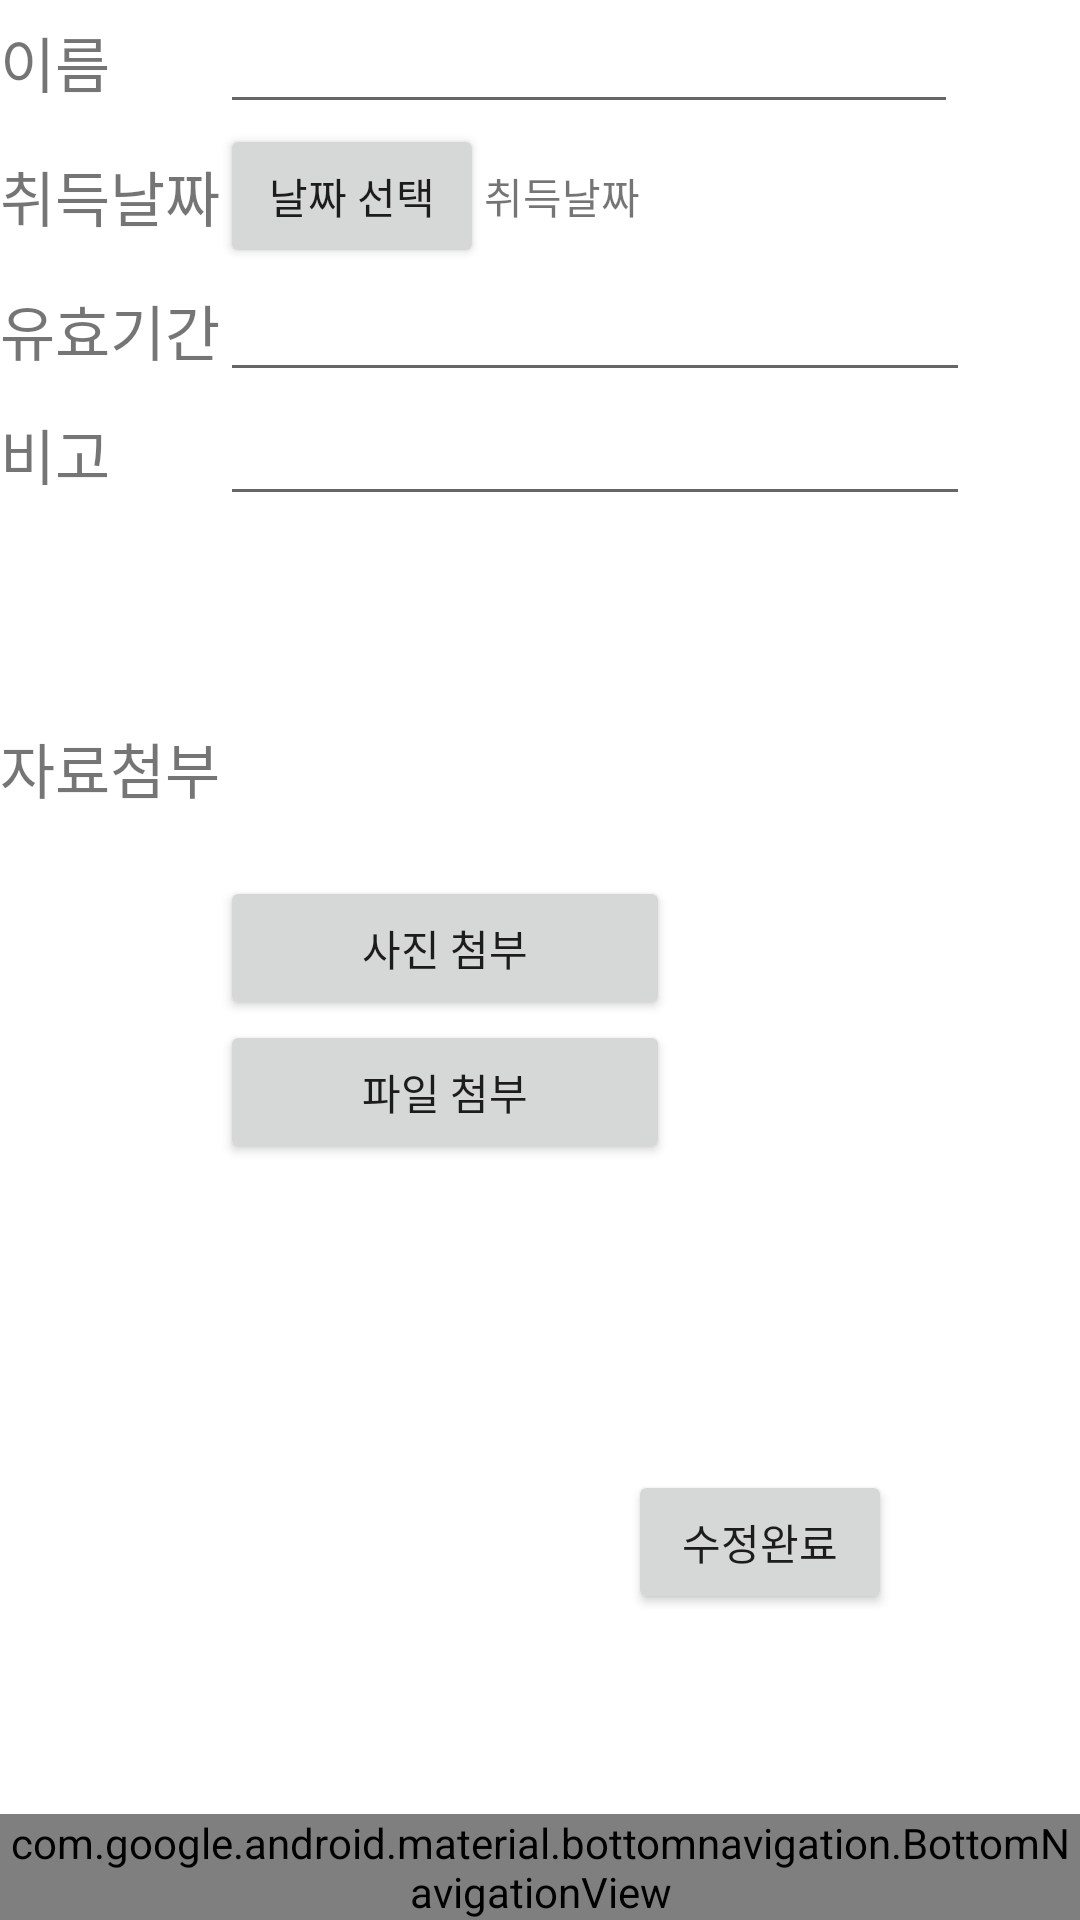

This screen was rendered from an Android layout file. Write that file and the resources it references.
<!-- AndroidManifest.xml: application theme Theme.PracticeManagement -->
<!-- res/layout/activity_revise_certificate.xml -->
<?xml version="1.0" encoding="utf-8"?>
<androidx.constraintlayout.widget.ConstraintLayout xmlns:android="http://schemas.android.com/apk/res/android"
    xmlns:app="http://schemas.android.com/apk/res-auto"
    xmlns:tools="http://schemas.android.com/tools"
    android:layout_width="match_parent"
    android:layout_height="match_parent"
    tools:context=".WriteCertificate">


    <FrameLayout
        android:layout_width="match_parent"
        android:layout_height="match_parent">

        //하단 네비게이션바

        <GridLayout
            android:layout_width="match_parent"
            android:layout_height="match_parent"
            android:columnCount="3"
            android:rowCount="9">

            <TextView
                android:layout_width="wrap_content"
                android:layout_height="wrap_content"
                android:layout_row="2"
                android:layout_column="0"
                android:layout_gravity="center_vertical"
                android:text="이름"
                android:textSize="20sp" />

            <EditText
                android:id="@+id/edt_writeC_name"
                android:layout_width="246dp"
                android:layout_height="wrap_content"
                android:layout_row="2"
                android:layout_column="1"
                android:layout_gravity="center_vertical"
                android:inputType="text" />

            <TextView
                android:layout_width="wrap_content"
                android:layout_height="wrap_content"
                android:layout_row="3"
                android:layout_column="0"
                android:layout_gravity="center_vertical"
                android:text="취득날짜"
                android:textSize="20sp" />
            <LinearLayout>
                <Button
                    android:id="@+id/btn_writeC_selectDate"
                    android:layout_width="wrap_content"
                    android:layout_height="wrap_content"
                    android:layout_row="3"
                    android:layout_column="1"
                    android:layout_gravity="center_vertical"
                    android:text="날짜 선택" />

                <TextView
                    android:id="@+id/calendarTextView"
                    android:layout_width="wrap_content"
                    android:layout_height="wrap_content"
                    android:layout_row="3"
                    android:layout_column="2"
                    android:layout_gravity="center_vertical"
                    android:text="취득날짜" />
            </LinearLayout>

            <TextView
                android:layout_width="wrap_content"
                android:layout_height="wrap_content"
                android:layout_row="4"
                android:layout_column="0"
                android:layout_gravity="center_vertical"
                android:text="유효기간"
                android:textSize="20sp" />

            <EditText
                android:id="@+id/edt_writeC_selectPeriod"
                android:layout_width="250dp"
                android:layout_height="wrap_content"
                android:layout_row="4"
                android:layout_column="1"
                android:layout_gravity="center_vertical" />

            <TextView
                android:layout_width="wrap_content"
                android:layout_height="wrap_content"
                android:layout_row="5"
                android:layout_column="0"
                android:layout_gravity="center_vertical"
                android:text="비고"
                android:textSize="20sp" />

            <EditText
                android:id="@+id/edt_writeC_etc"
                android:layout_width="250dp"
                android:layout_height="wrap_content"
                android:layout_row="5"
                android:layout_column="1"
                android:layout_gravity="center_vertical" />

            <TextView
                android:layout_width="wrap_content"
                android:layout_height="wrap_content"
                android:layout_row="6"
                android:layout_column="0"
                android:layout_gravity="center_vertical"
                android:text="자료첨부"
                android:textSize="20sp" />
            <LinearLayout
                android:layout_width="match_parent"
                android:layout_height="wrap_content"
                android:orientation="vertical"
                android:layout_gravity="center"
                android:layout_marginTop="20sp"
                >
                <ImageView
                    android:id="@+id/img"
                    android:layout_width="100dp"
                    android:layout_height="100dp"
                    android:maxHeight="100dp"
                    android:maxWidth="100dp"
                    android:adjustViewBounds="true">
                </ImageView>
                <Button
                    android:id="@+id/btn_writeC_picture"
                    android:layout_width="150dp"
                    android:layout_height="wrap_content"
                    android:layout_row="6"
                    android:layout_column="1"
                    android:layout_gravity="center_vertical"
                    android:text="사진 첨부" />
            </LinearLayout>

            <Button
                android:id="@+id/btn_writeC_file"
                android:layout_width="150dp"
                android:layout_height="wrap_content"
                android:layout_row="7"
                android:layout_column="1"
                android:layout_gravity="center_vertical"
                android:text="파일 첨부" />

            <Button
                android:id="@+id/btn_writeC_revise"
                android:layout_width="wrap_content"
                android:layout_height="wrap_content"
                android:layout_row="8"
                android:layout_column="1"
                android:layout_gravity="center"
                android:text="수정완료" />







        </GridLayout>

        <com.google.android.material.bottomnavigation.BottomNavigationView
            android:id="@+id/navigationBar"
            android:layout_width="match_parent"
            android:layout_height="wrap_content"
            android:layout_gravity="bottom"
            android:background="@color/black"
            app:itemTextColor="@color/white"
            app:itemIconTint="@color/white"
            app:menu="@menu/navigationbar" />
    </FrameLayout>

</androidx.constraintlayout.widget.ConstraintLayout>
<!-- resources referenced by this layout -->
<resources>
  <style name="Theme.PracticeManagement" parent="Theme.MaterialComponents.DayNight.DarkActionBar">
          
          <item name="colorPrimary">@color/purple_500</item>
          <item name="colorPrimaryVariant">@color/purple_700</item>
          <item name="colorOnPrimary">@color/white</item>
          
          <item name="colorSecondary">@color/teal_200</item>
          <item name="colorSecondaryVariant">@color/teal_700</item>
          <item name="colorOnSecondary">@color/black</item>
          
          <item name="android:statusBarColor" tools:targetApi="l">?attr/colorPrimaryVariant</item>
          
      </style>
  <!-- not gathered from this repository: default colours our renderer supplied (Android Studio template values) -->
  <color name="purple_500">#FF6200EE</color>
  <color name="purple_700">#FF3700B3</color>
  <color name="teal_200">#FF03DAC5</color>
  <color name="teal_700">#FF018786</color>
  <color name="black">#FF000000</color>
  <color name="white">#FFFFFFFF</color>
</resources>
